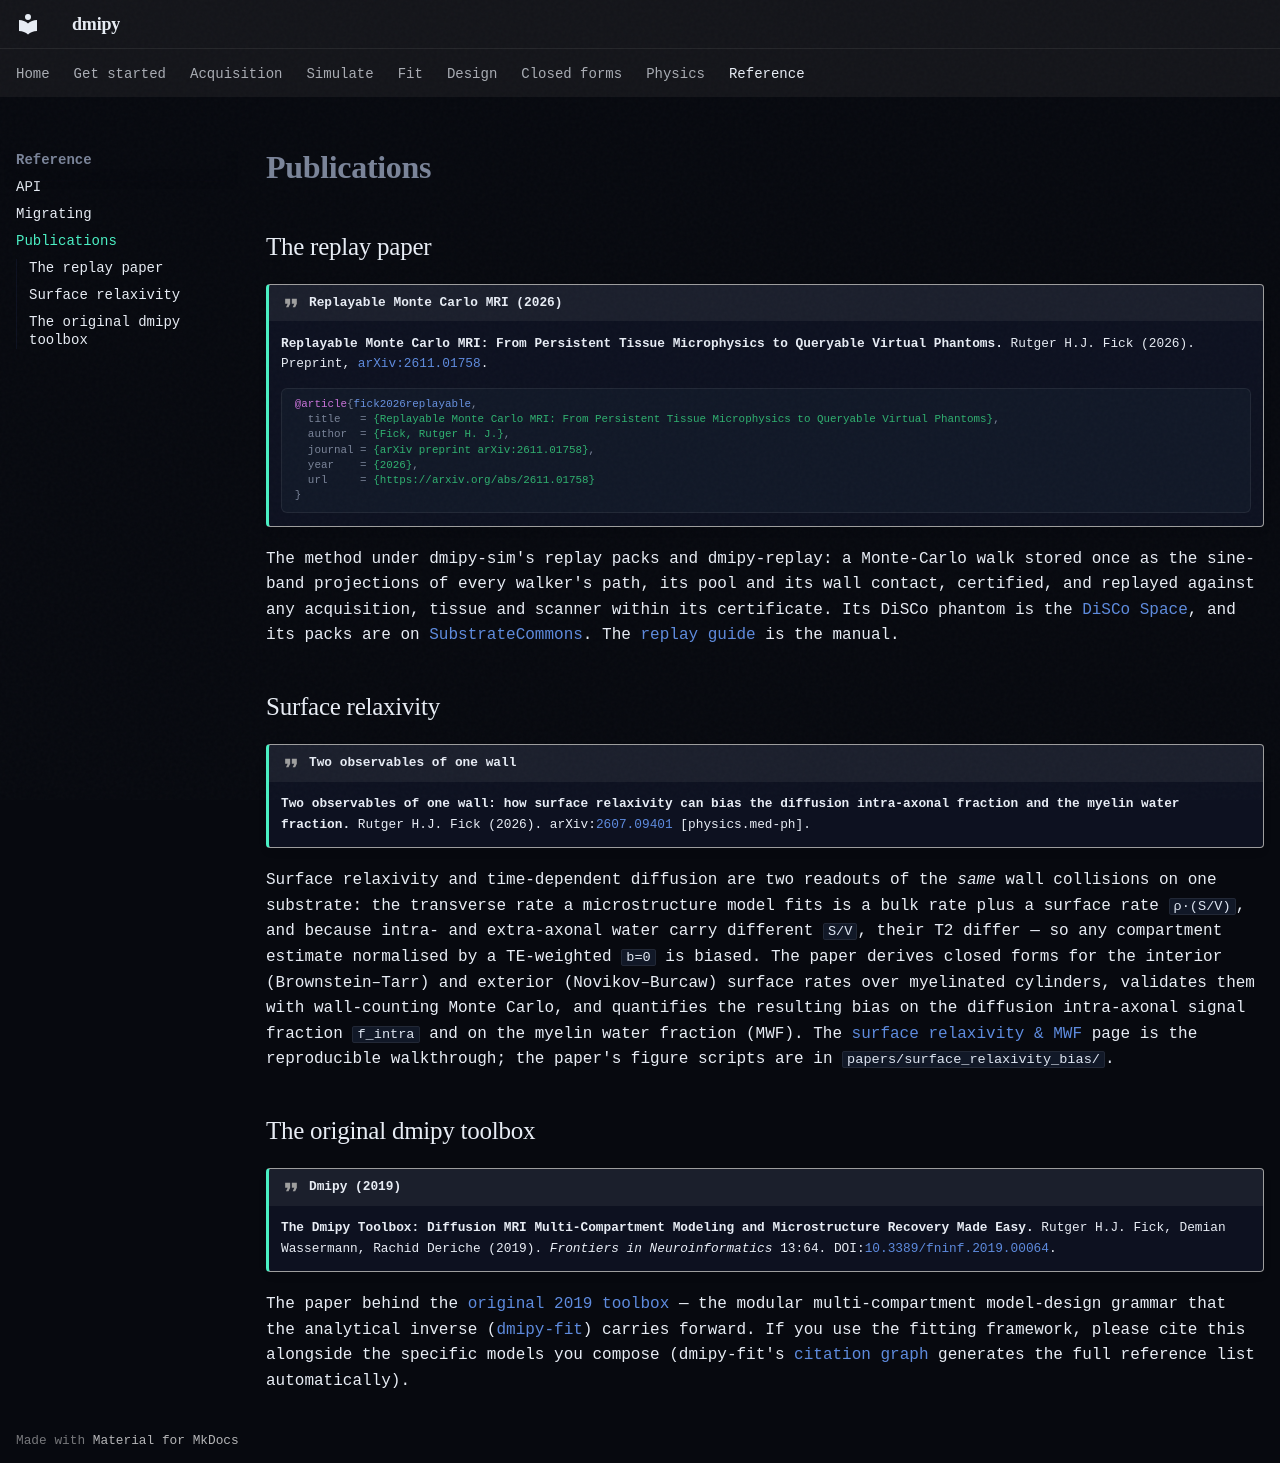

repository: dmrai-lab/dmipy · page: publications/index.html · generator: mkdocs

# Publications

## The replay paper

!!! quote "Replayable Monte Carlo MRI (2026)"
    **Replayable Monte Carlo MRI: From Persistent Tissue Microphysics to Queryable Virtual Phantoms.**
    Rutger H.J. Fick (2026). Preprint, [arXiv:2611.01758](https://arxiv.org/abs/2611.01758).

    ```bibtex
    @article{fick2026replayable,
      title   = {Replayable Monte Carlo MRI: From Persistent Tissue Microphysics to Queryable Virtual Phantoms},
      author  = {Fick, Rutger H. J.},
      journal = {arXiv preprint arXiv:2611.01758},
      year    = {2026},
      url     = {https://arxiv.org/abs/2611.01758}
    }
    ```

The method under dmipy-sim's replay packs and dmipy-replay: a Monte-Carlo walk stored once as the sine-band
projections of every walker's path, its pool and its wall contact, certified, and replayed against any
acquisition, tissue and scanner within its certificate. Its DiSCo phantom is the
[DiSCo Space](https://huggingface.co/spaces/rfick/disco-replay), and its packs are on
[SubstrateCommons](https://huggingface.co/SubstrateCommons). The [replay guide](replay/index.md) is the manual.

## Surface relaxivity

!!! quote "Two observables of one wall"
    **Two observables of one wall: how surface relaxivity can bias the diffusion intra-axonal
    fraction and the myelin water fraction.**
    Rutger H.J. Fick (2026). arXiv:[2607.09401](https://arxiv.org/abs/2607.09401) [physics.med-ph].

Surface relaxivity and time-dependent diffusion are two readouts of the *same* wall collisions on
one substrate: the transverse rate a microstructure model fits is a bulk rate plus a surface rate
`ρ·(S/V)`, and because intra- and extra-axonal water carry different `S/V`, their T2 differ — so
any compartment estimate normalised by a TE-weighted `b=0` is biased. The paper derives closed
forms for the interior (Brownstein–Tarr) and exterior (Novikov–Burcaw) surface rates over
myelinated cylinders, validates them with wall-counting Monte Carlo, and quantifies the resulting
bias on the diffusion intra-axonal signal fraction `f_intra` and on the myelin water fraction
(MWF). The [surface relaxivity & MWF](surface_relaxivity_bias.md) page is the reproducible
walkthrough; the paper's figure scripts are in `papers/surface_relaxivity_bias/`.

## The original dmipy toolbox

!!! quote "Dmipy (2019)"
    **The Dmipy Toolbox: Diffusion MRI Multi-Compartment Modeling and Microstructure Recovery
    Made Easy.**
    Rutger H.J. Fick, Demian Wassermann, Rachid Deriche (2019). *Frontiers in Neuroinformatics*
    13:64. DOI:[10.3389/fninf.2019.00064](https://doi.org/10.3389/fninf.2019.00064).

The paper behind the [original 2019 toolbox](migrating.md) — the modular multi-compartment
model-design grammar that the analytical inverse ([dmipy-fit](fit.md)) carries forward. If you use
the fitting framework, please cite this alongside the specific models you compose (dmipy-fit's
[citation graph](fit.md) generates the full reference list automatically).
